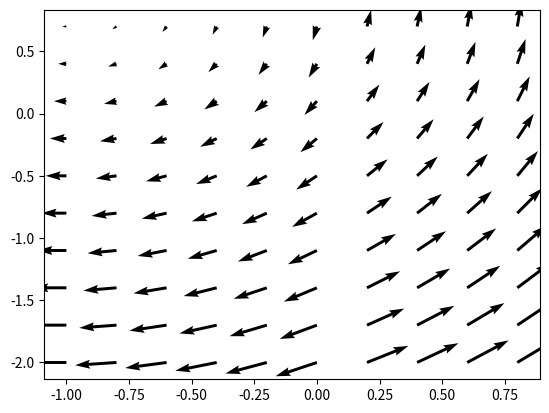

Python code for this plot:
import matplotlib.pyplot as plt
import numpy as np


def f(x, y):
    if x > 0:
        return [1-y, 1+x]
    else:
        return [-1+y, -1-x]


if __name__ == "__main__":
    fig, ax = plt.subplots()

    n = 10

    [x, y] = np.mgrid[-1:1:2 / 10, -2:1:3 / 10]

    f_xy = np.array([f(x[i, j], y[i, j]) for i in range(n) for j in range(n)])
    u = f_xy[:, 0]
    v = f_xy[:, 1]

    ax.quiver(x, y, u, v)

    plt.show()
